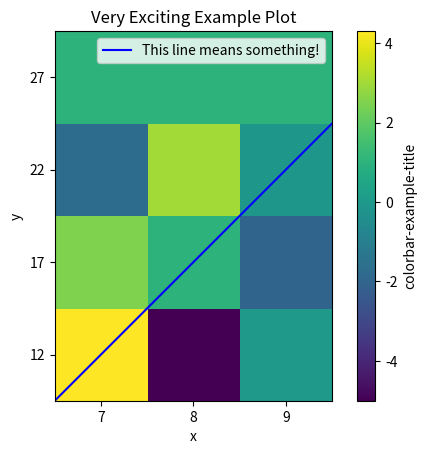

Write Python code to recreate this figure.
import numpy as np
import matplotlib.pyplot as plt
import matplotlib.lines as mlines

example = np.array([(4.3,-5,0),(2.5,1,-2),(-1.7,3,-.09),(1,1,1)])
plt.imshow(example,origin='lower')


# adding a line:
x1,y1 = [-.5,2.5],[-.5,2.5]
plt.plot(x1,y1, color = 'blue')

# adding a colorbar: 
cbar = plt.colorbar()

#labeling the colorbar:
cbar.set_label("colorbar-example-title")

# adding x and y labels:
plt.xlabel('x')
plt.ylabel('y')

# adding a title for the plot:
plt.title('Very Exciting Example Plot')

# changing the x ticks: 
#(try commenting this out and commenting it back in to see what it does)
plt.xticks(np.arange(3),[7,8,9])

# changing the y ticks:
# this goes: plt.yticks(number-of-ticks, [array-with-tick-values])
plt.yticks(np.arange(4),[12,17,22,27])

# adding a legend:
blue_line = mlines.Line2D([], [], color='blue',
                          markersize=15, label='This line means something!')
plt.legend(handles=[blue_line])

plt.show()

